Run: headless pygame with SDL's dummy video driver; simulated clock (each Clock.tick advances the game by its frame time, no real sleeping); random seed 0; keys injected as events and as key.get_pressed() state; mouse plan: one left click at the window centre at the start of phase 2, then a move to the lower-right quarter at the start of phase 3.
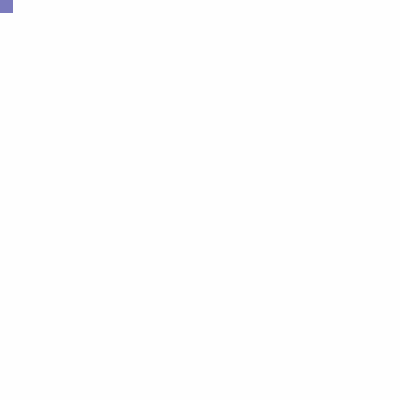
Frame 1 of 4 · flips 1–60 · no input
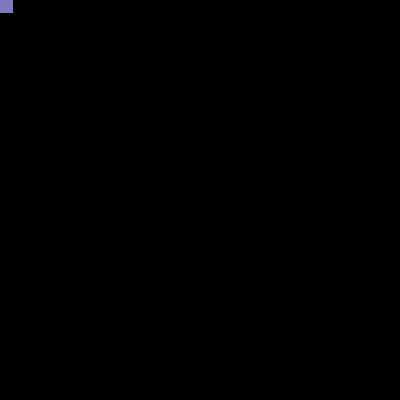
Frame 2 of 4 · flips 61–180 · clicked the window centre · tapped SPACE, RETURN · held RIGHT (→), D
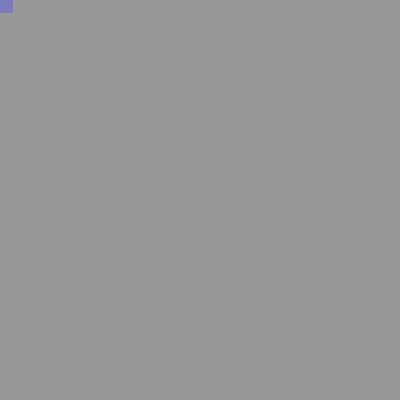
Frame 3 of 4 · flips 181–300 · moved the mouse to the lower-right quarter · held DOWN (↓), S
Frame 4 of 4 · flips 301–420 · held LEFT (←), A, UP (↑), W · screen unchanged from frame 3, image omitted

The pygame program that drew these frames:

import pygame

pygame.init()

window = pygame.display.set_mode((400, 400))
clock = pygame.time.Clock()

running = True

class Point:
    def __init__(self, x, y):
        self.x = float(x)
        self.y = float(y)

#Ponto Cartesiano, vai de −1,0 a 1,0 conforme o canto da tela.
class CPoint:
    def __init__(self, x, y):
        self.x = float(x) % 1.0
        self.y = float(y) % 1.0

class Square:
    def __init__(self, point: Point, size):
        self.pos = point
        self.size = float(size)

    def create_rect(self):
        left = self.pos.x - self.size / 2
        top = self.pos.y - self.size / 2
        return pygame.Rect(left, top, self.size, self.size)

    #Desenha o quadrado na tela.
    def draw(self, surface: pygame.Surface, color: pygame.Color):
        pygame.draw.rect(surface, color, self.create_rect())

def to_cartesian(raster_point: Point):
    x, y = raster_point

    window_x_center, window_y_center = map(lambda val: val / 2, pygame.display.get_window_size())
    cart_x = (x - window_x_center) / window_x_center
    cart_y = (window_y_center - y) / window_y_center

    return cart_x, cart_y

def to_raster(caster_point: CPoint):
    x, y = caster_point
    window_x_center, window_y_center = map(lambda val: val / 2, pygame.display.get_window_size())

    raster_x = (window_x_center * x) + window_x_center
    raster_y = (window_y_center * y) + window_y_center

    return raster_x, raster_y

while running:

    for event in pygame.event.get():
        if event.type == pygame.QUIT:
            running = False

    quadrado = Square(Point(0.0, 0.0), 25.5)

    mouse_pos = to_cartesian(pygame.mouse.get_pos())

    mouse_x_abs = (mouse_pos[0] * mouse_pos[0]) ** 0.5
    mouse_y_abs = (mouse_pos[1] * mouse_pos[1]) ** 0.5

    distance_color = 127.0 * (mouse_y_abs + mouse_x_abs)

    window.fill([distance_color, distance_color, distance_color])

    cor = pygame.Color(123, 123, 189)
    quadrado.draw(pygame.display.get_surface(), cor)

    pygame.display.flip()
    clock.tick(60)

pygame.quit()
